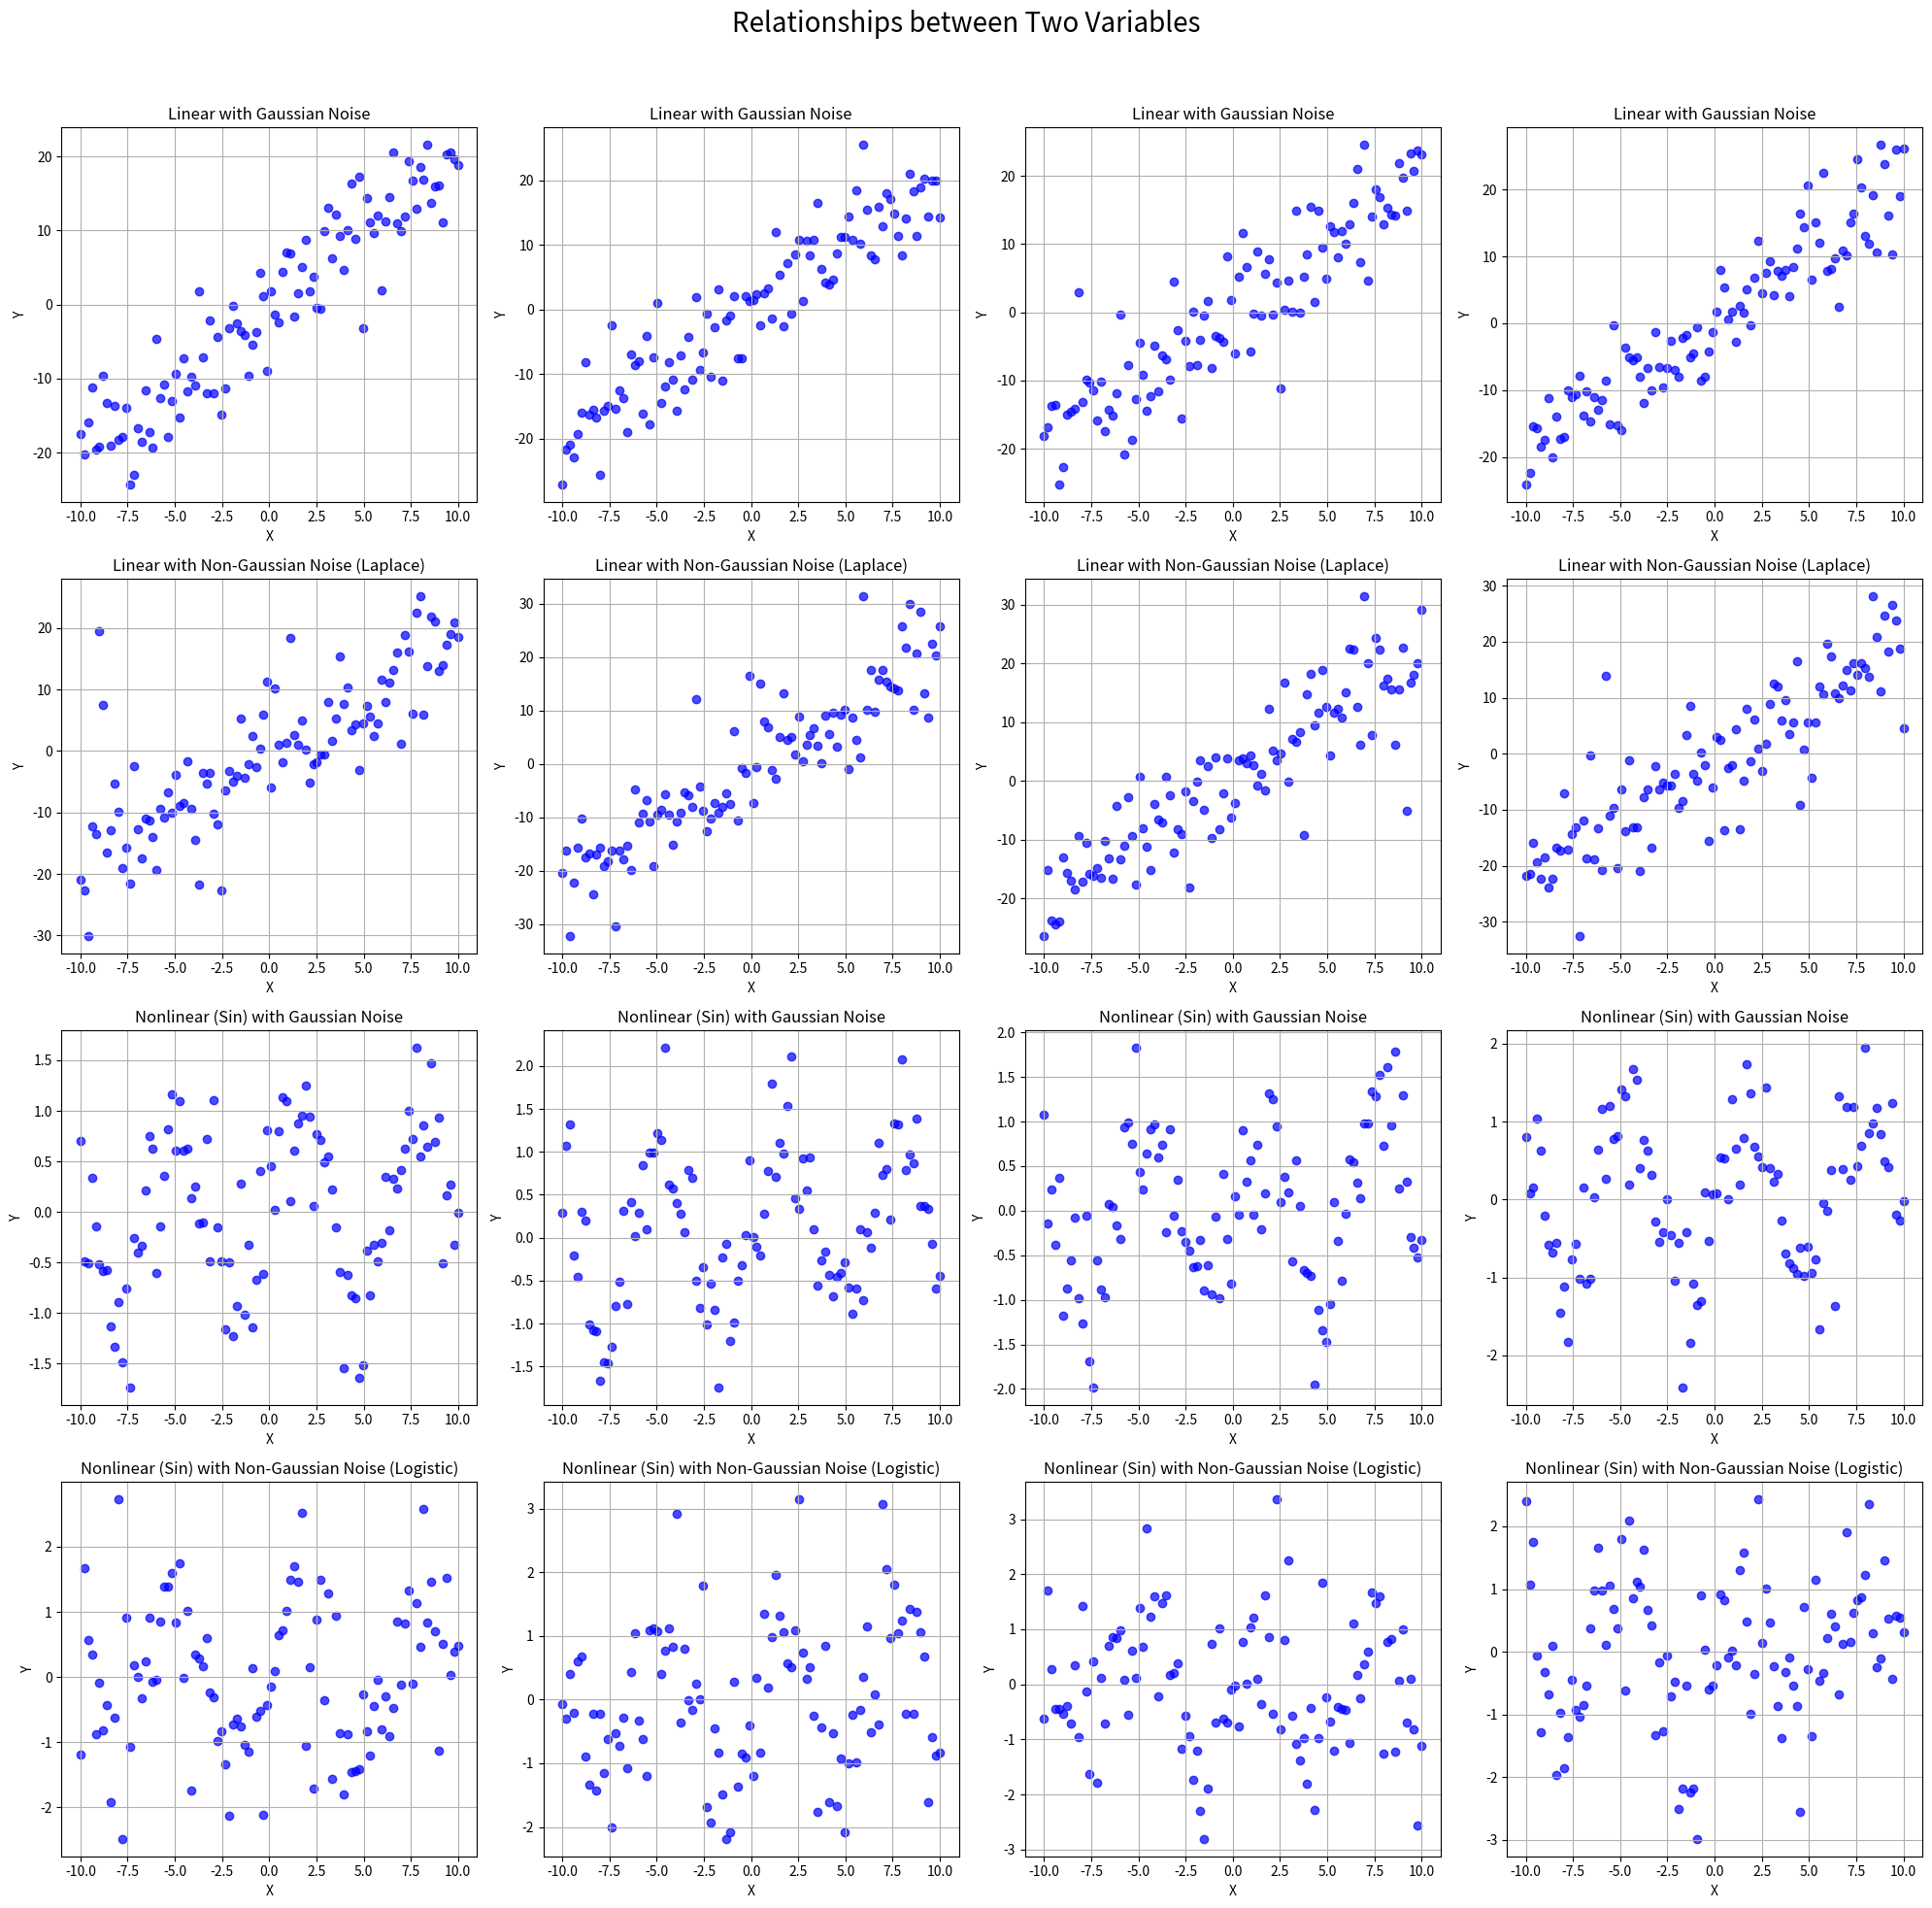

The script that saved this image:
import numpy as np
import matplotlib.pyplot as plt
from scipy.stats import laplace, logistic

# Set the seed for reproducibility
np.random.seed(42)


def generate_plots(num_samples=100, num_plots=4):
    x = np.linspace(-10, 10, num_samples)

    fig, axs = plt.subplots(num_plots, num_plots, figsize=(20, 20))
    fig.suptitle("Relationships between Two Variables", fontsize=20)

    for i in range(num_plots):
        for j in range(num_plots):
            ax = axs[i, j]

            if i == 0:
                # Linear with Gaussian noise
                y = 2 * x + np.random.normal(0, 5, num_samples)
                ax.set_title("Linear with Gaussian Noise")

            elif i == 1:
                # Linear with Non-Gaussian noise (e.g., Laplace)
                y = 2 * x + laplace.rvs(scale=5, size=num_samples)
                ax.set_title("Linear with Non-Gaussian Noise (Laplace)")

            elif i == 2:
                # Nonlinear with Gaussian noise
                y = np.sin(x) + np.random.normal(0, 0.5, num_samples)
                ax.set_title("Nonlinear (Sin) with Gaussian Noise")

            elif i == 3:
                # Nonlinear with Non-Gaussian noise (e.g., Logistic)
                y = np.sin(x) + logistic.rvs(scale=0.5, size=num_samples)
                ax.set_title("Nonlinear (Sin) with Non-Gaussian Noise (Logistic)")

            # Plot the generated data
            ax.scatter(x, y, color='blue', alpha=0.7)
            ax.set_xlabel('X')
            ax.set_ylabel('Y')
            ax.grid(True)

    plt.tight_layout(rect=[0, 0, 1, 0.96])
    plt.show()


# Generate the plots
generate_plots()
